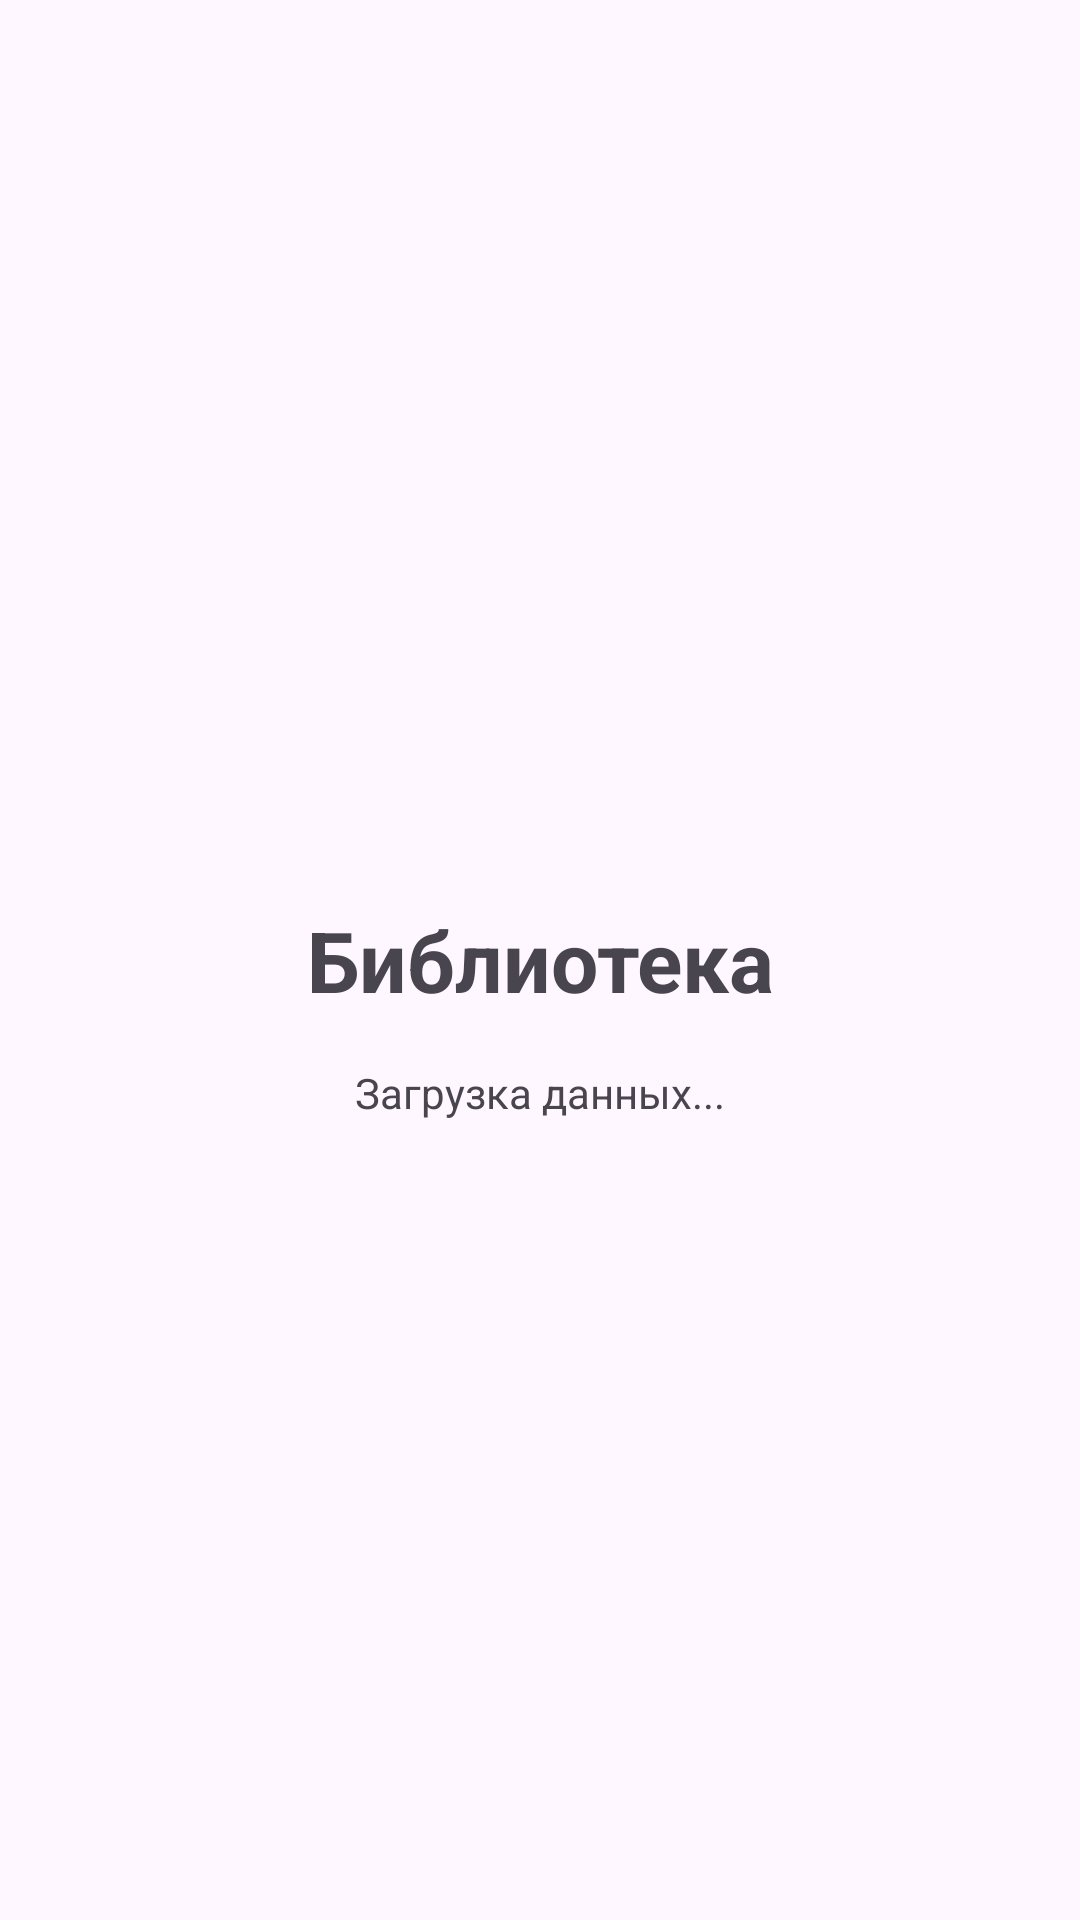

Android layout source for this screen:
<!-- AndroidManifest.xml: application theme Theme.PodTrack -->
<!-- res/layout/fragment_library.xml -->
<?xml version="1.0" encoding="utf-8"?>
<androidx.constraintlayout.widget.ConstraintLayout xmlns:android="http://schemas.android.com/apk/res/android"
    xmlns:app="http://schemas.android.com/apk/res-auto"
    android:layout_width="match_parent"
    android:layout_height="match_parent">

    <TextView android:id="@+id/tv_title" android:layout_width="wrap_content" android:layout_height="wrap_content"
        android:text="Библиотека" android:textSize="28sp" android:textStyle="bold"
        app:layout_constraintBottom_toBottomOf="parent" app:layout_constraintEnd_toEndOf="parent"
        app:layout_constraintStart_toStartOf="parent" app:layout_constraintTop_toTopOf="parent" />

    <TextView android:id="@+id/tv_status" android:layout_width="wrap_content" android:layout_height="wrap_content"
        android:text="Загрузка данных..." android:layout_marginTop="16dp"
        app:layout_constraintEnd_toEndOf="parent" app:layout_constraintStart_toStartOf="parent"
        app:layout_constraintTop_toBottomOf="@id/tv_title" />
</androidx.constraintlayout.widget.ConstraintLayout>
<!-- resources referenced by this layout -->
<resources>
  <style name="Theme.PodTrack" parent="Theme.Material3.DayNight.NoActionBar">
          <item name="colorPrimary">@color/md_theme_primary</item>
          <item name="colorOnPrimary">@color/md_theme_onPrimary</item>
          <item name="android:statusBarColor">@android:color/transparent</item>
          <item name="android:navigationBarColor">@android:color/transparent</item>
          <item name="bottomNavigationStyle">@style/Widget.Material3.BottomNavigationView</item>
      </style>
  <color name="md_theme_primary">#6750A4</color>
  <color name="md_theme_onPrimary">#FFFFFF</color>
</resources>
